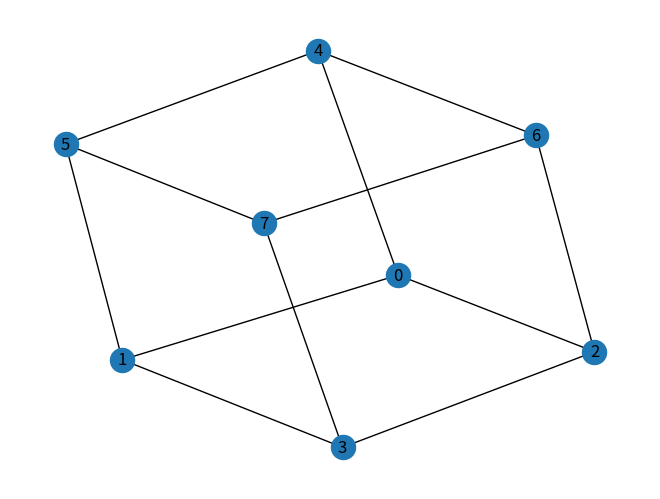

Python code for this plot: (Note: this script raises an exception after producing the figure.)
import matplotlib.pyplot as plt 
import networkx as nx
import time
def binary(x,n):
	a=bin(x)
	sp=list(a)[2:]
	l=len(sp)
	for i in range(0,n-l):
		sp.insert(0,'0')
	return sp

def switch(x):
	if(x=='0'):
		return '1'
	else:
		return '0'
		
def hypercube(n):
	G=nx.Graph()
	edge_list=[]
	for i in range(0,2**n):
		rep=binary(i,n)
		for j in range(0,n):
			add=rep[:]
			add[j]=switch(add[j])
			add.insert(0,'0b')
			add="".join(add)
			add=int(add,2)
			if(add>i):
				edge_list.append((i,add))
	G.add_edges_from(edge_list)
	return(G)

if __name__=='__main__':
	t1=time.perf_counter()	
	G=hypercube(3)
	t2=time.perf_counter()	
	nx.draw(G,with_labels=True)
	plt.show(G)
	print("The time taken is ",t2-t1)
